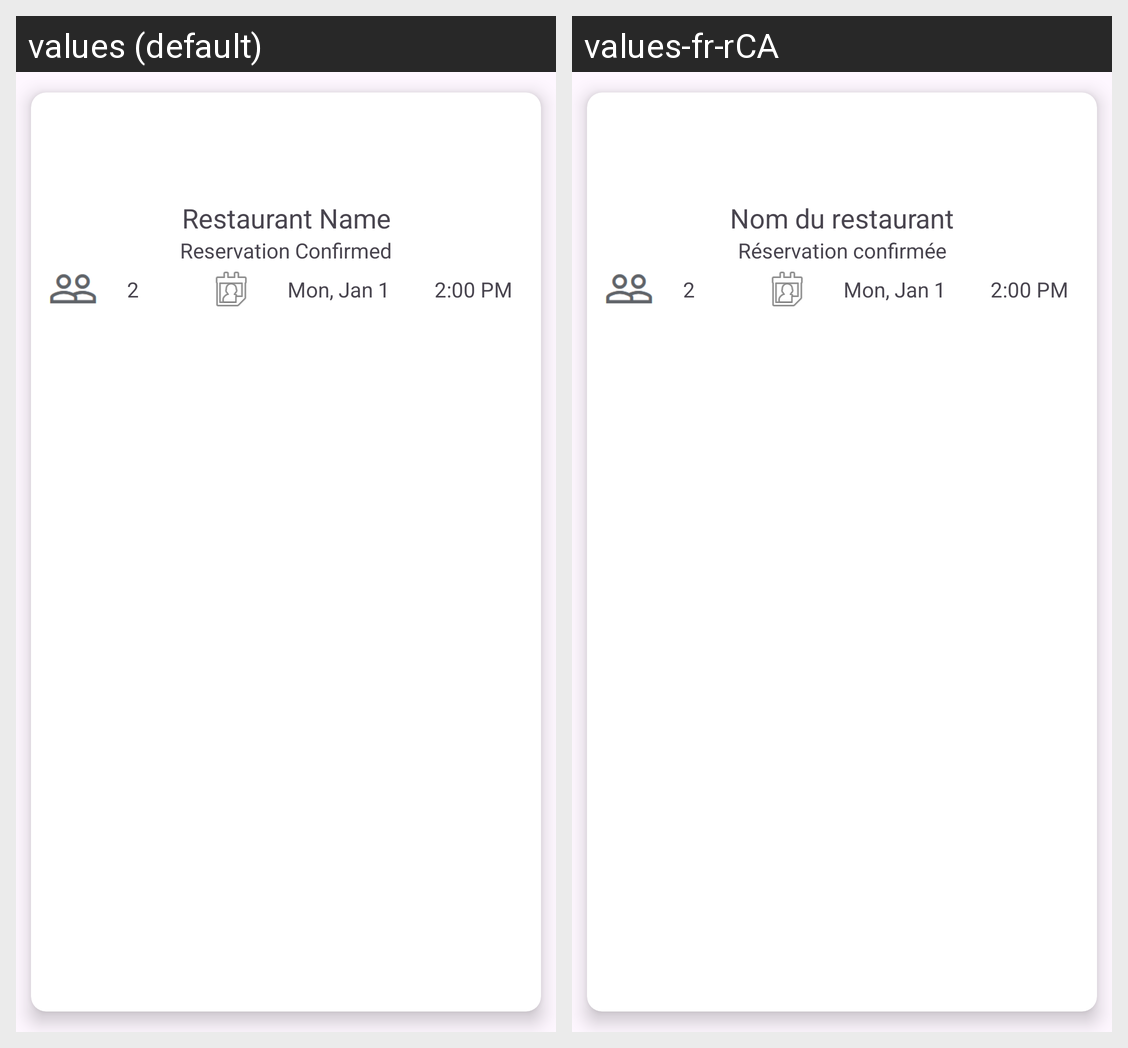

The Android screen above is rendered under two locales of the same app. Produce the string resources it draws, with the default and per-locale values.
Android screen res/layout/booking_card_view.xml rendered under 2 locales, left to right: values (default), values-fr-rCA. Device: Nexus 5 (rendered at 1080×1920; each locale shown at half size, 540×960, under a caption strip naming it); theme Theme.Tableahead.
Strings drawn on this screen, with the default value and each locale's value (text and hints the layout hard-codes, and strings that could not be matched under every locale, appear in the picture but are not listed):

placeholderRestaurantName
  values: Restaurant Name
  values-fr-rCA: Nom du restaurant

reservationConfirmed
  values: Reservation Confirmed
  values-fr-rCA: Réservation confirmée

placeHolderPartSize
  values: 2
  values-fr-rCA: 2  [not translated; the default value is used]

placeHolderDate
  values: Mon, Jan 1
  values-fr-rCA: Mon, Jan 1  [not translated; the default value is used]

placeHolderTime
  values: 2:00 PM
  values-fr-rCA: 2:00 PM  [not translated; the default value is used]
